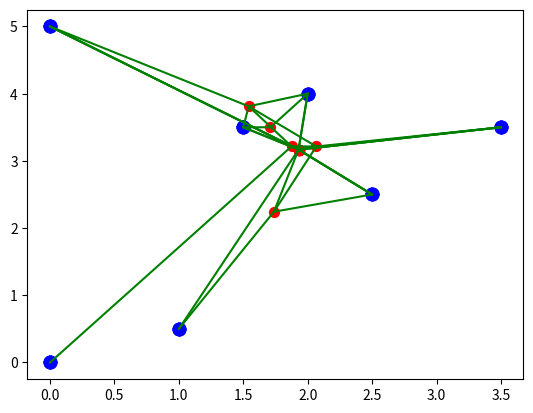

Recreate this plot in Python.
from random import seed
import matplotlib.pyplot as plt
from random import random, shuffle
import numpy as np
from math import acos, sqrt


def create_abeille(T):
    bees = []
    min_x = min([i[0] for i in T])
    max_x = max([i[0] for i in T])
    min_y = min([i[1] for i in T])
    max_y = max([i[1] for i in T])
    for i in range(len(T)-2):
        bees.append([min_x + random()*(max_x-min_x), min_y + random()*(max_y-min_y)])
    return bees



def affichage(bees, T, links):
    plt.scatter([i[0] for i in bees], [i[1] for i in bees], s = 50, c = 'red')
    plt.scatter([i[0] for i in T], [i[1] for i in T], s = 80, c = 'blue')
    for idx, lien in enumerate(links):
        X0 = bees[idx]
        for X1 in lien:
            if X1 in T or X1 in bees :
                plt.plot([X0[0], X1[0]], [X0[1], X1[1]], c='green')
    plt.show()


def distance(P1,P2):
    return np.sqrt((P1[0]-P2[0])*(P1[0]-P2[0])+(P1[1]-P2[1])*(P1[1]-P2[1]))

#definir la mediane --> 1 point au centre des autres points ( point de fermat )
def median(F,Points):
    W=x=y=0
    dist=0
    for p in Points:
        d=distance(F,p) 
        w=1.0/d
        W = W+ w
        x = x + p[0]*w
        y = y + p[1]*w
        dist=dist+d
    return x/W, y/W, dist

def median1(F,Points):
    W=x=y=0
    dist=0
    for p in Points:
        d=distance(F,p) 
        w=1.0/d
        W = W+ w
        x = x + p[0]*w
        y = y + p[1]*w
        dist=dist+d
    return x/W, y/W


# lancer l'alorithme de recherche de la mediane jusqua ce que la distance au point de fermat ( somme des distances de chaque point ) soit minimal 
def geometric_median(Points,eps):
    n=float(len(Points))
    Pini=[sum(P[0] for P in Points)/n,sum(P[1] for P in T)/n]#point initial : moyenne de tous les points 
    distIni=0 
    for i in range(len(Points)):
        distIni=distIni+distance(Points[i],Pini)
    #print(distIni)
    P=Pini
    cptMAX=15
    cpt=0
    while True:
        [Qx,Qy,dist] = median(P,Points)
        P=[Qx,Qy]
        #print(P)
        if (dist < eps or cpt== cptMAX or dist > distIni):
            #print(dist)
            Fermat = [Qx,Qy]
            return Fermat 
        cpt=cpt+1


def sonar5(bee, bees, NonVisited):
    nearest = []
    X = bees + NonVisited
    # calcul carre des normes
    normes= []
    for i in X:
        normes.append(abs((bee[0]-i[0])**2 + (bee[1]-i[1])**2))
    if (len(normes) > 2):
        for i in range(3):
            idx = normes.index(min(normes))
            normes.pop(idx)
            nearest.append(X.pop(idx))
        for k in range(len(nearest)):
            if (nearest[k] in NonVisited ) :
                NonVisited.remove(nearest[k])
    elif (len(normes) > 1 and len(normes) <3):
        for i in range(2):
            idx = normes.index(min(normes))
            normes.pop(idx)
            nearest.append(X.pop(idx))
        for k in range(len(nearest)):
            if (nearest[k] in NonVisited ) :
                NonVisited.remove(nearest[k])
    else : 
        if(X.pop(normes.index(normes[0])) in NonVisited) :
            nearest.append(normes.index(normes[0]))
            NonVisited.remove(nearest[0])
    print("neeearest")
    print(nearest)
    return nearest, NonVisited




def sonar6(bee, bees, NonVisited):
    nearest = []
    # calcul carre des normes
    normesNV=[]
    cpt=0
    for i in NonVisited:
        normesNV.append(abs((bee[0]-i[0])**2 + (bee[1]-i[1])**2))
    #if normesNV != []:
    if(len(normesNV) > 1):
        idx = normesNV.index(min(normesNV))
        nearest.append(NonVisited.pop(idx))
    elif (len(normesNV) == 1):
        idx=normesNV.index(normesNV[0])
        nearest.append(NonVisited.pop(idx))
    elif (normesNV == []):
        cpt=cpt+1

    X = bees + NonVisited
    normes= []
    for i in X:
        normes.append(abs((bee[0]-i[0])**2 + (bee[1]-i[1])**2))

    if (len(normes) > 1):
        for i in range(2+cpt):
            idx = normes.index(min(normes))
            normes.pop(idx)
            nearest.append(X.pop(idx))
        for k in range(len(nearest)):
            if (nearest[k] in NonVisited ) :
                NonVisited.remove(nearest[k])

    else : 
        if(X.pop(normes.index(normes[0])) in NonVisited) :
            nearest.append(normes.index(normes[0]))
            NonVisited.remove(nearest[0])
    return nearest, NonVisited




#essayer de ne pas supperposer les abeilles 
def sonar7(bee, bees, NonVisited):
    nearest = [[-1,-1], [-1,-1], [-1,-1]]
    X = bees + NonVisited
    # calcul carre des normes
    normes= []
    for i in X:
        normes.append(abs((bee[0]-i[0])**2 + (bee[1]-i[1])**2))
    cpt=0
    if len(normes) >= 3:
        while(cpt<3):
            idx = normes.index(min(normes))
            normes.pop(idx)
            if (X[idx] != nearest[0] and X[idx] != nearest[1] and X[idx]!= nearest[2]): 
                print(cpt) 
                nearest[cpt]=X.pop(idx)
                cpt=cpt+1
    elif len(normes)==2:
        nearest=[]
        idx = normes.index(min(normes))
        normes.pop(idx)
        nearest.append(X.pop(idx))
        if X[0] != nearest[0]:
            nearest.append(X.pop(0))
    elif(len(normes)==1):
        print("heeeeeeeeeeeeeeeeeeellllooo")
        nearest=[]
        nearest.append(X.pop(0))
        
    for k in range(len(nearest)):
        if (nearest[k] in NonVisited ) :
            NonVisited.remove(nearest[k])

    return nearest, NonVisited






def sonar8(bee, bees, NonVisited):
    nearest = []
    X = bees + NonVisited
    # calcul carre des normes
    normes= []
    for i in X:
        normes.append(abs((bee[0]-i[0])**2 + (bee[1]-i[1])**2))
    for i in range(3):
        idx = normes.index(min(normes))
        normes.pop(idx)
        nearest.append(X.pop(idx))
    for k in range(len(nearest)):
        if (nearest[k] in NonVisited ) :
            NonVisited.remove(nearest[k])
    return nearest, NonVisited


#sonar avec un cmp sur le nombre de laisons des abeilles 
def sonar9(bee, bees, beesOK, beesN, NonVisited):
    nearest = []
    X = beesOK + NonVisited
    # calcul carre des normes
    normes= []
    for i in X:
        normes.append(sqrt(abs((bee[0]-i[0])**2 + abs(bee[1]-i[1])**2)))
    for i in range(3):
        idx = normes.index(min(normes))
        normes.pop(idx)
        nearest.append(X.pop(idx))
    for k in range(len(nearest)):
        if (nearest[k] in NonVisited ) :
            NonVisited.remove(nearest[k])
        elif nearest[k] in bees:
            beesN[bees.index(nearest[k])]= beesN[bees.index(nearest[k])] + 1
    print(beesN)
    for h in range(len(beesN)):
        if beesN[h] > 3 and bees[h] in beesOK:
            beesOK.remove(bees[h])
    return nearest, NonVisited, beesOK, beesN






def deplacement(bee, proche):
    bee = [sum([i[0] for i in proche])/3.0, sum([i[1] for i in proche])/3.0]
    return bee


if __name__ == '__main__':
    seed(1)
    #T = [[0.0,1.0], [0.0,0.], [0.5, 0.5], [0.4, 0.8], [0.7,0.7], [0.2,0.1], [ 0.3,0.7],[0.6,1.0]]
    T = [[0.0,5.0], [0.0,0.], [2.5, 2.5], [2.0, 5*0.8], [3.5,3.5], [1.0,0.5], [ 1.5,3.5]]
    #T = [[0.0,0.0], [0.0,1.0], [1.0,1.0], [1.0,0.0]]
    bees = create_abeille(T)
    links = [[] for i in range(len(bees))]

    #au depart tous les termina    #au depart tous les terminaux sont non visites 
    for i in range(3):
        beesN=[] 
        beesOK=[]
        for b in range(len(bees)):
            beesN.append(0)
        for b1 in range(len(bees)):
            beesOK.append(bees[b1])
        NonVisited=[]
        for h in range(len(T)):
            NonVisited.append(T[h])
        for j, bee in enumerate(bees):
            nearest, NonVisited=sonar6(bee, [a for a in bees if (a!=bee)], NonVisited)
            #nearest, NonVisited=sonar8(bee, [a for a in bees if (a!=bee)], NonVisited)
            #nearest, NonVisited, beesOK, beesN=sonar9(bee, bees, beesOK, beesN, NonVisited)
            print("abeille :", j, " coordonnee : ", bee, "neeearest : ",nearest)
            if(len(nearest) > 0):
                bees[j]=geometric_median(nearest,0.1)
                #bees[j]=median1(bees[j],nearest)
                #bees[j]=deplacement(bee,links[j])
                links[j]=nearest
        affichage(bees, T, links)
    print(T)
    affichage(bees, T, links)
    print(bees)